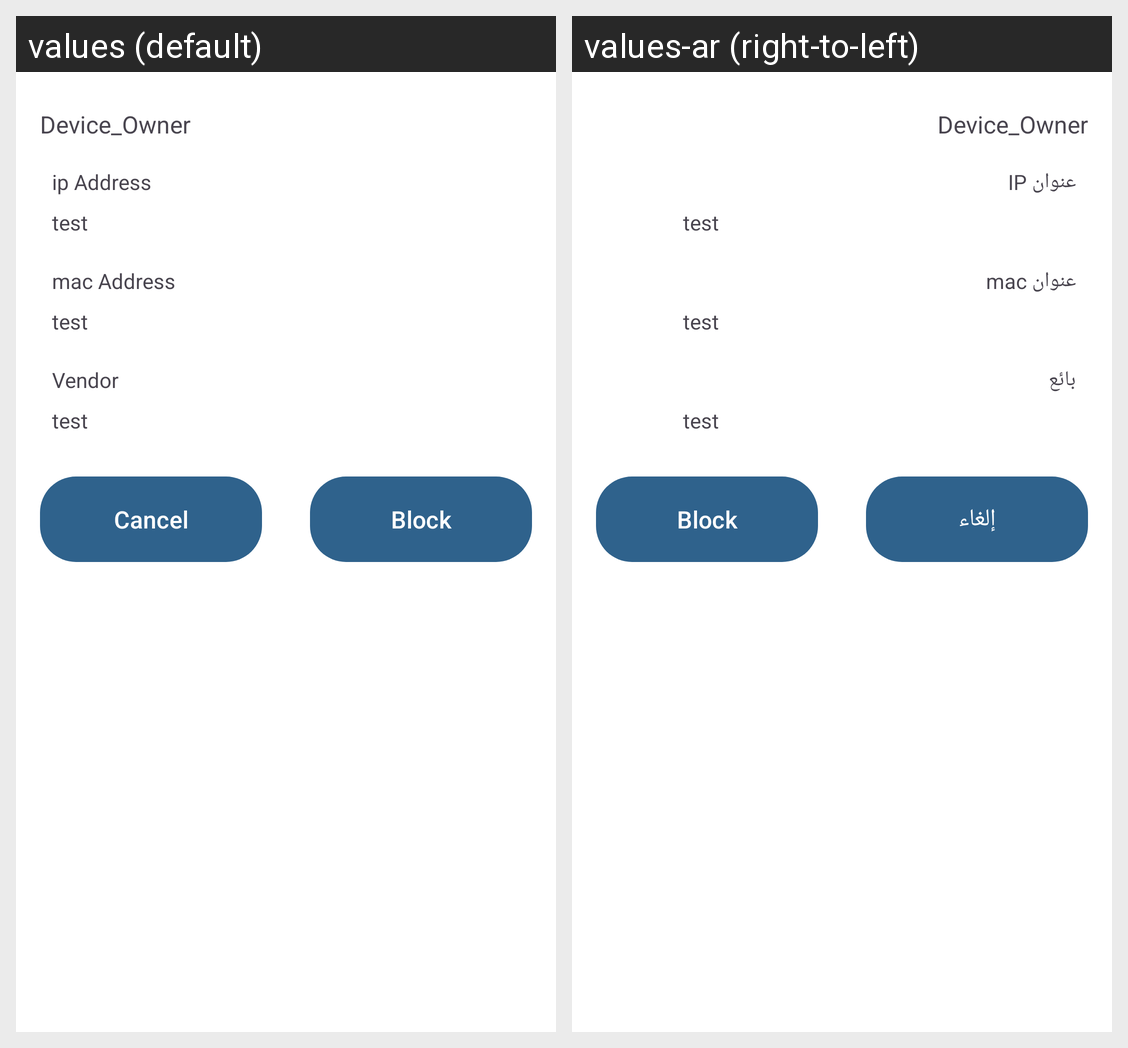

Locale-by-locale string values for the Android screen shown in this grid:
Android screen res/layout/layout_dialog.xml rendered under 2 locales, left to right: values (default), values-ar (right-to-left). Device: Nexus 5 (rendered at 1080×1920; each locale shown at half size, 540×960, under a caption strip naming it); theme Theme.InternetCheck.
Strings drawn on this screen, with the default value and each locale's value (text and hints the layout hard-codes, and strings that could not be matched under every locale, appear in the picture but are not listed):

ip
  values: ip Address
  values-ar: عنوان IP

mac
  values: mac Address
  values-ar: عنوان mac

vendor
  values: Vendor
  values-ar: بائع

Cancel
  values: Cancel
  values-ar: إلغاء

Block
  values: Block
  values-ar: Block
